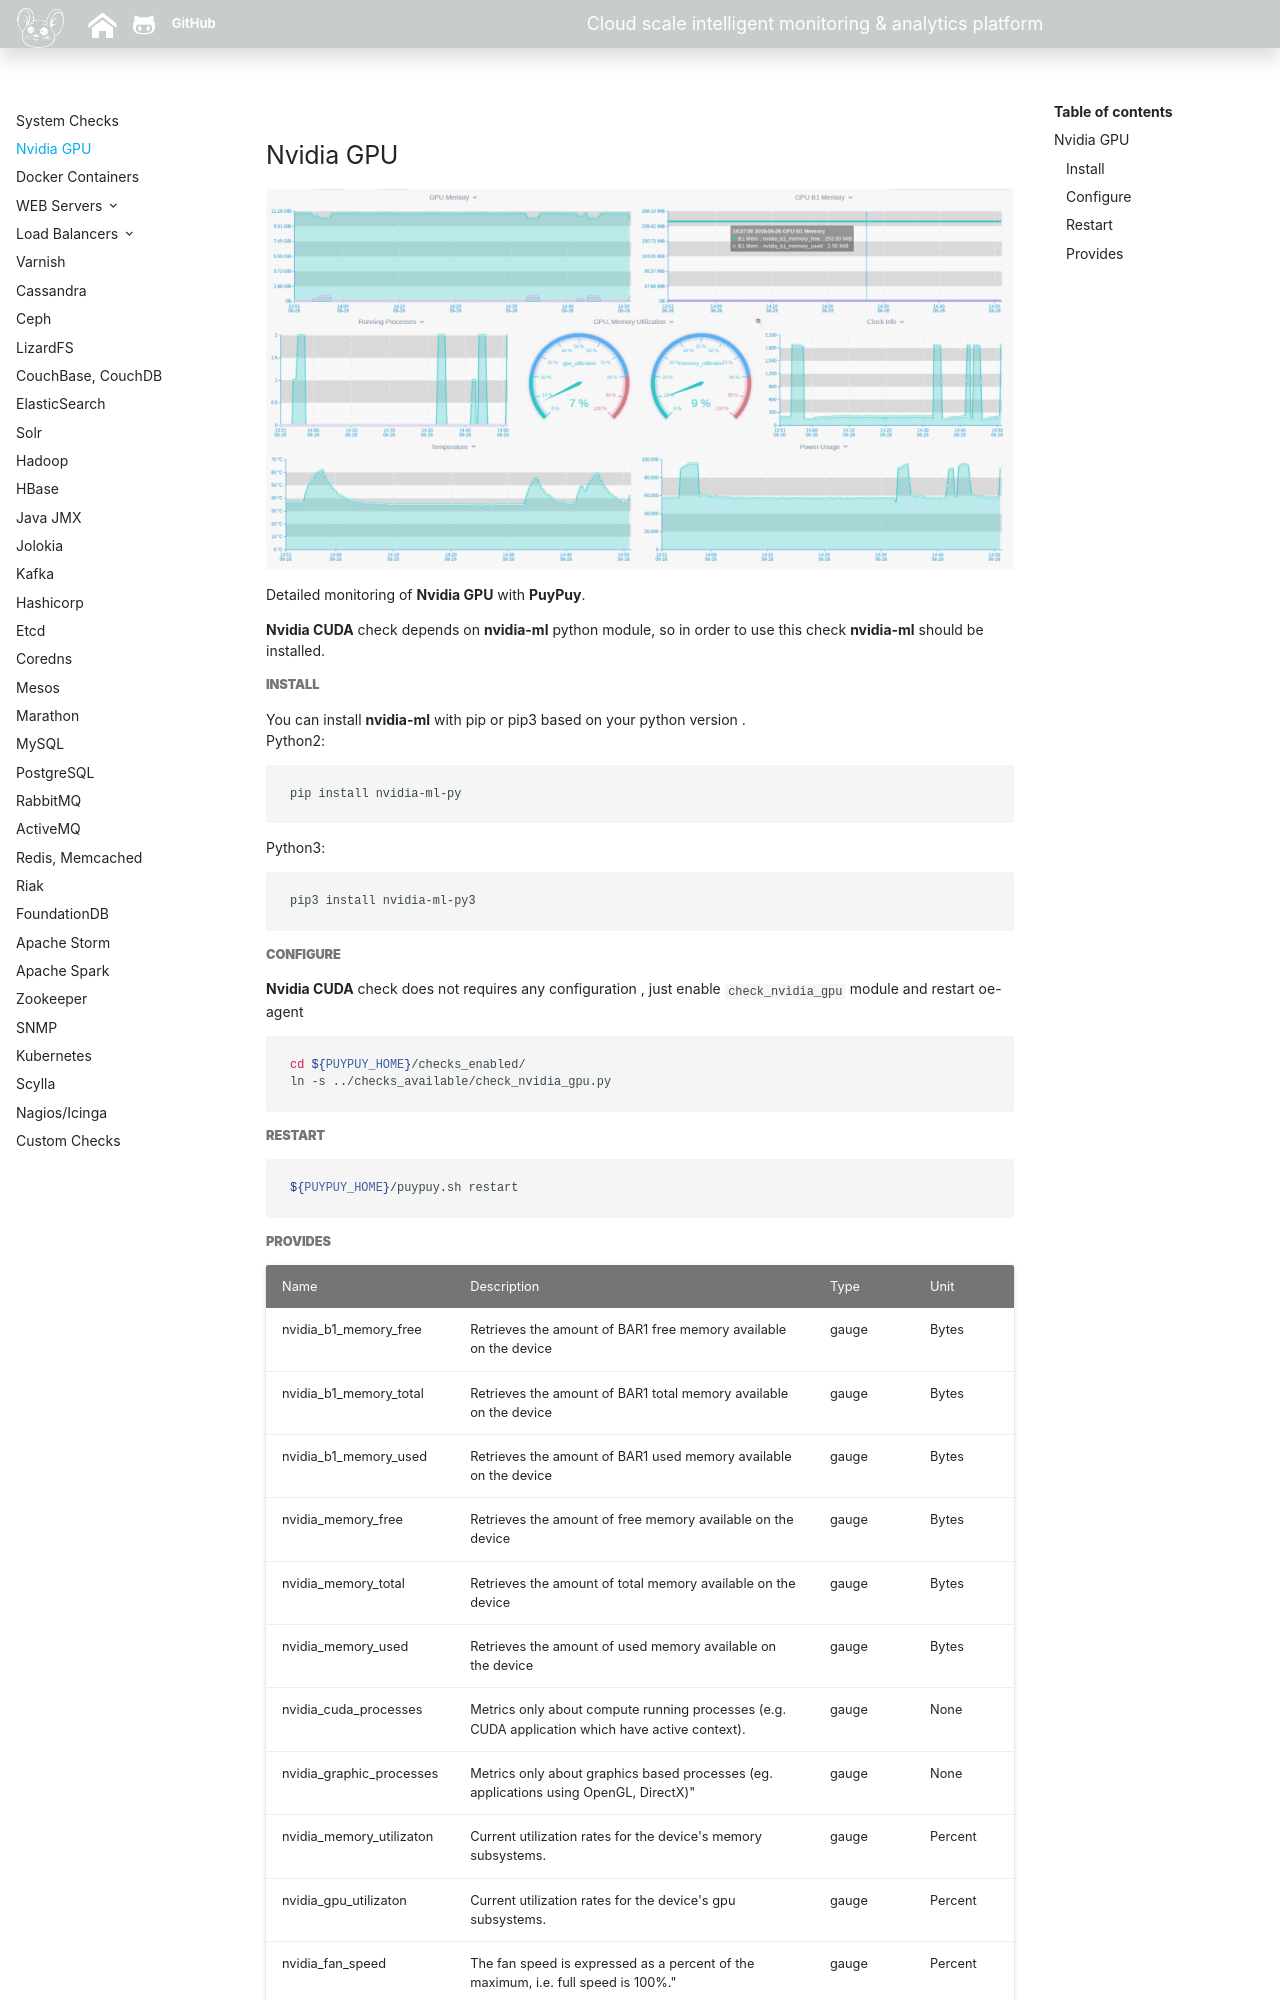

repository: sadoyan/puypuydocs · page: agent/nvidia/index.html · generator: mkdocs

**Nvidia GPU**
---------

![Cuda](../images/cuda.png)

Detailed monitoring of **Nvidia GPU** with **PuyPuy**.  

**Nvidia CUDA** check depends on **nvidia-ml** python module, so in order to use this check **nvidia-ml**  should be installed.    

##### **Install**

You can install **nvidia-ml** with pip or pip3 based on your python version .  
Python2:
```bash
pip install nvidia-ml-py
``` 
Python3: 
```bash
pip3 install nvidia-ml-py3
```

##### **Configure**

**Nvidia CUDA** check does not requires any configuration , 
just enable ```check_nvidia_gpu``` module and restart oe-agent 

```bash
cd ${PUYPUY_HOME}/checks_enabled/
ln -s ../checks_available/check_nvidia_gpu.py
```

##### **Restart**

```bash
${PUYPUY_HOME}/puypuy.sh restart
```
